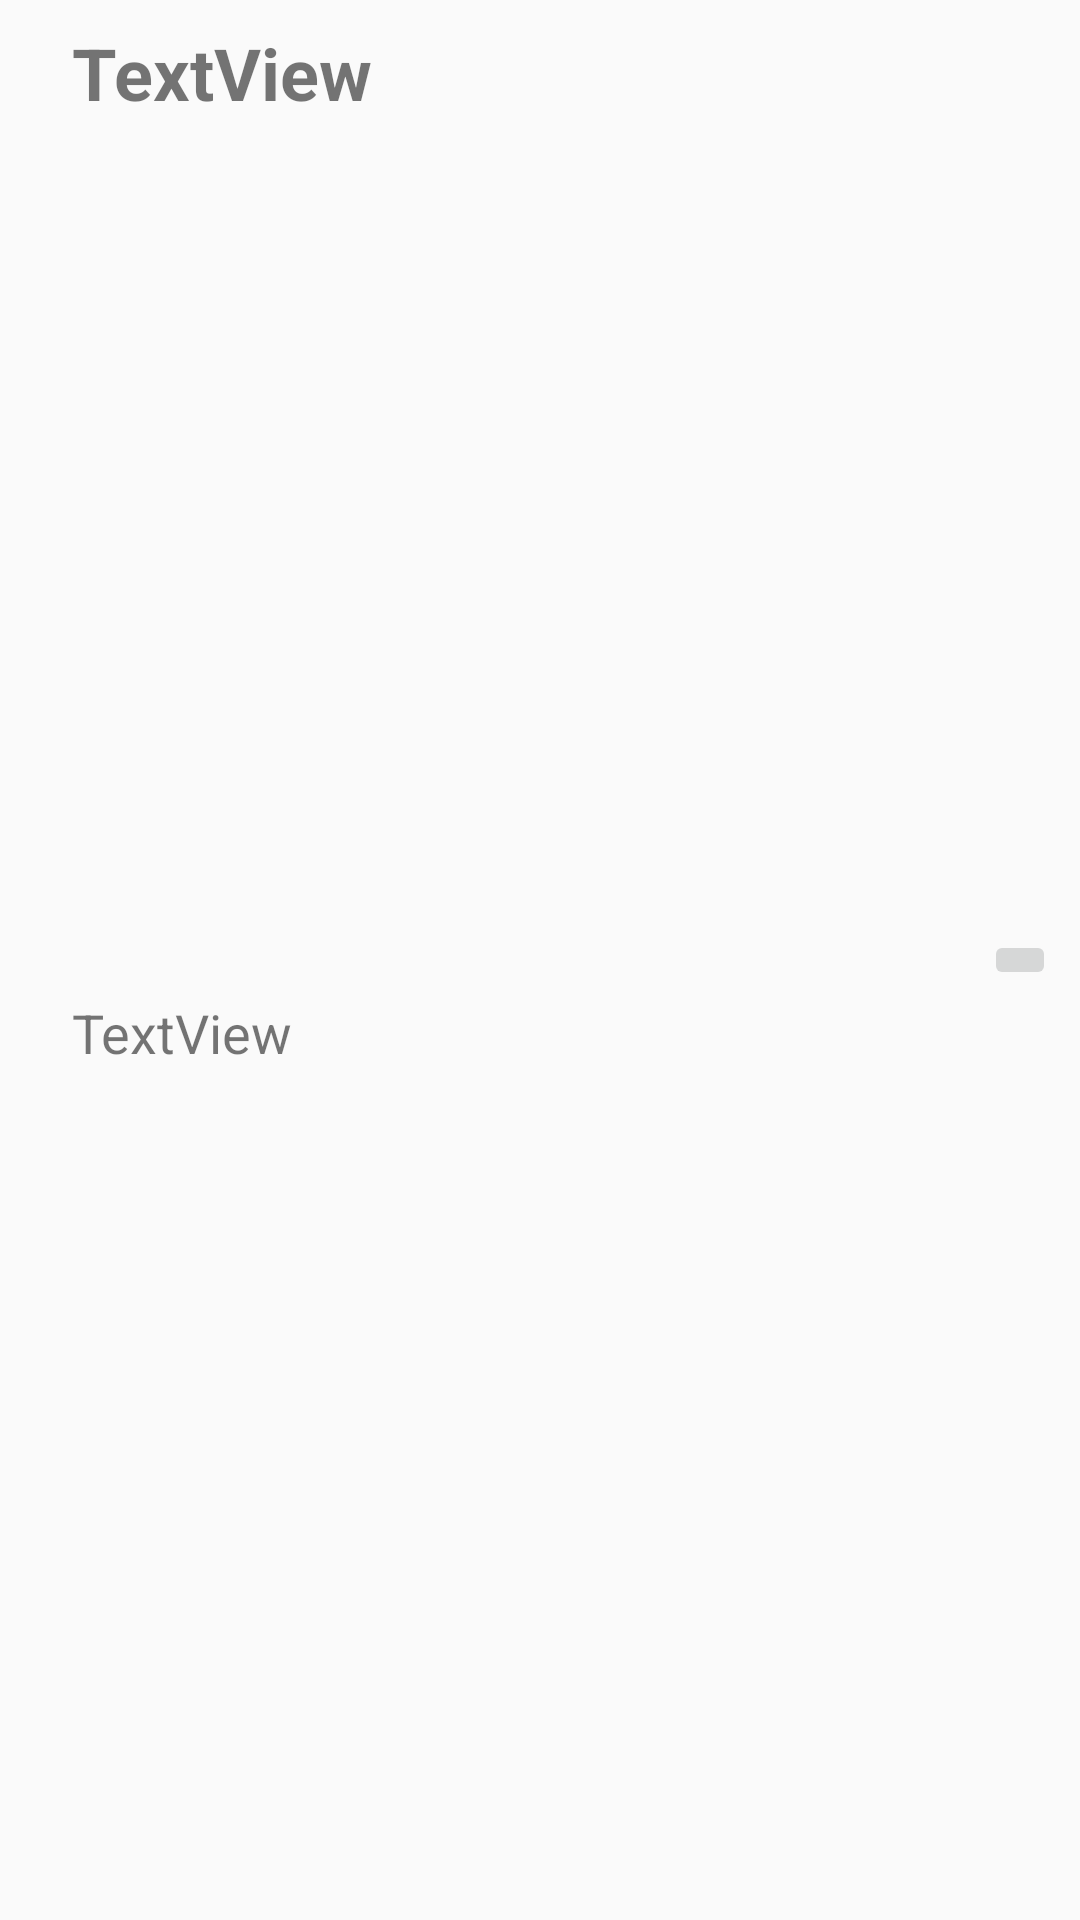

Android layout source for this screen:
<!-- AndroidManifest.xml: application theme Banana -->
<!-- res/layout/contact_item.xml -->
<?xml version="1.0" encoding="utf-8"?>
<android.support.constraint.ConstraintLayout
    xmlns:android="http://schemas.android.com/apk/res/android"
    xmlns:app="http://schemas.android.com/apk/res-auto"
    xmlns:tools="http://schemas.android.com/tools"
    android:id="@+id/contact_item"
    android:layout_width="match_parent"
    android:layout_height="wrap_content"
    tools:layout_editor_absoluteX="0dp"
    tools:layout_editor_absoluteY="0dp">

    <ImageButton
        android:id="@+id/contact_item_call_button"
        android:layout_width="wrap_content"
        android:layout_height="wrap_content"
        android:layout_marginEnd="8dp"
        android:layout_marginRight="16dp"
        android:elevation="0dp"
        app:layout_constraintBottom_toBottomOf="parent"
        app:layout_constraintRight_toRightOf="parent"
        app:layout_constraintTop_toTopOf="parent"
        app:srcCompat="@drawable/ic_call_24dp"/>

    <TextView
        android:id="@+id/contact_item_phone"
        android:layout_width="wrap_content"
        android:layout_height="wrap_content"
        android:layout_marginBottom="8dp"
        android:layout_marginEnd="8dp"
        android:layout_marginLeft="24dp"
        android:layout_marginStart="24dp"
        android:layout_marginTop="16dp"
        android:text="TextView"
        android:textSize="18sp"
        app:layout_constraintBottom_toBottomOf="parent"
        app:layout_constraintLeft_toLeftOf="parent"
        app:layout_constraintTop_toBottomOf="@+id/contact_item_name"/>

    <TextView
        android:id="@+id/contact_item_name"
        android:layout_width="wrap_content"
        android:layout_height="wrap_content"
        android:layout_marginLeft="24dp"
        android:layout_marginStart="24dp"
        android:layout_marginTop="8dp"
        android:ellipsize="none"
        android:inputType="textMultiLine"
        android:lines="1"
        android:maxLength="20"
        android:text="TextView"
        android:textSize="24sp"
        android:textStyle="bold"
        app:layout_constraintLeft_toLeftOf="parent"
        app:layout_constraintTop_toTopOf="parent"/>

</android.support.constraint.ConstraintLayout>
    
<!-- resources referenced by this layout -->
<resources>
  <style name="Banana" parent="Theme.AppCompat.Light.NoActionBar">
          <item name="colorPrimary">@color/colorPrimary</item>
          <item name="colorPrimaryDark">@color/colorPrimaryDark</item>
          <item name="colorAccent">@color/colorAccent</item>
      </style>
  <color name="colorPrimary">#fbc02d</color>
  <color name="colorPrimaryDark">#FF6F00</color>
  <color name="colorAccent">#004D40</color>
</resources>
